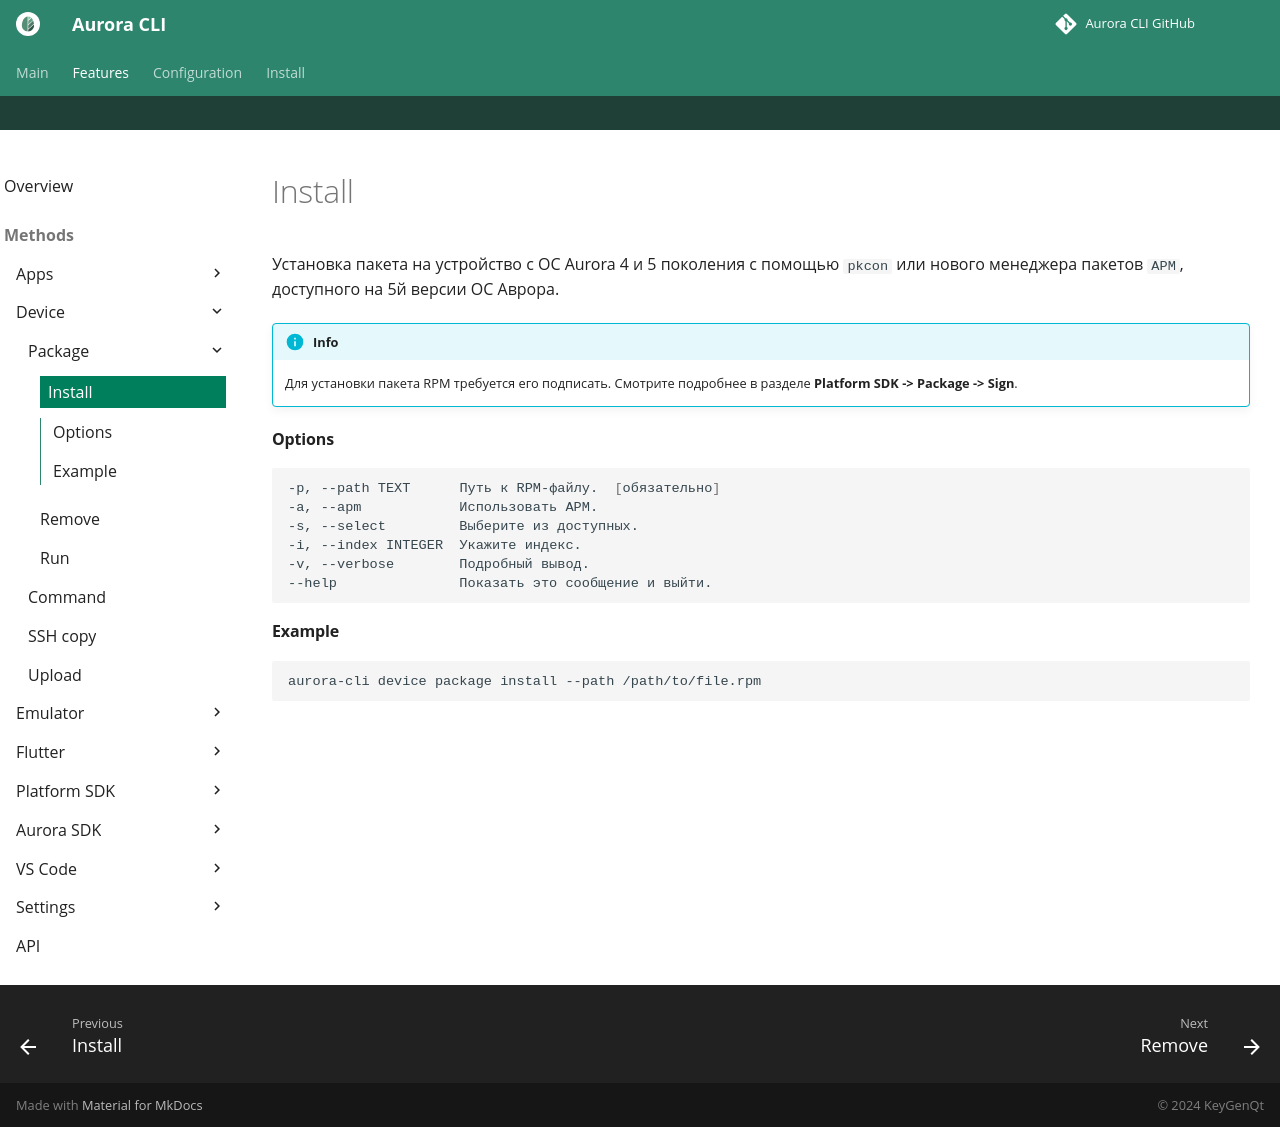

repository: keygenqt/aurora-cli · page: cli/device/package/install/index.html · generator: mkdocs

Установка пакета на устройство с ОС Aurora 4 и 5 поколения с помощью `pkcon`
или нового менеджера пакетов `APM`, доступного на 5й версии ОС Аврора.

!!! info

    Для установки пакета RPM требуется его подписать. Смотрите подробнее в разделе **Platform SDK -> Package -> Sign**.

#### Options

```shell
-p, --path TEXT      Путь к RPM-файлу.  [обязательно]
-a, --apm            Использовать APM.
-s, --select         Выберите из доступных.
-i, --index INTEGER  Укажите индекс.
-v, --verbose        Подробный вывод.
--help               Показать это сообщение и выйти.
```

#### Example

```shell
aurora-cli device package install --path /path/to/file.rpm
```
